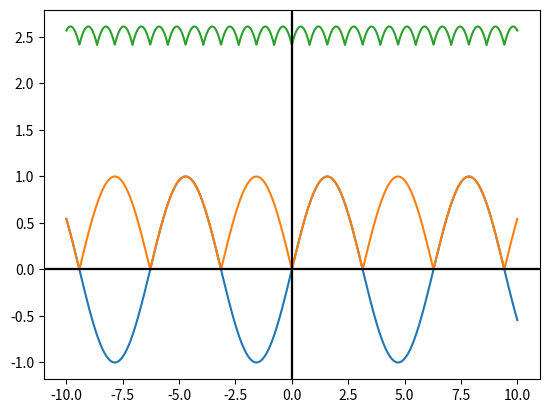

Reproduce this figure in Python.
import numpy as np
import matplotlib.pyplot as plt


def relu(signal):
    return np.maximum(0, signal)


def relu_reverse(signal):
    return -np.minimum(0, signal)


x = np.linspace(-10, 10, 2000)
y = np.sin(x)

plt.axhline(color="black")
plt.axvline(color="black")
plt.plot(x, y)
plt.show()

y = relu(y) + relu_reverse(y)

plt.axhline(color="black")
plt.axvline(color="black")
plt.plot(x, y)
plt.show()

x = np.linspace(-10, 10, 2000)

b1 = 0.00 * np.pi
b2 = 0.25 * np.pi
b3 = 0.50 * np.pi
b4 = 0.75 * np.pi
b5 = 1.00 * np.pi
b6 = 1.25 * np.pi
b7 = 1.50 * np.pi
b8 = 1.75 * np.pi

y1 = np.sin(x + b1)
y2 = np.sin(x + b2)
y3 = np.sin(x + b3)
y4 = np.sin(x + b4)
y5 = np.sin(x + b5)
y6 = np.sin(x + b6)
y7 = np.sin(x + b7)
y8 = np.sin(x + b8)

y = relu(y1) + relu(y2) + relu(y3) + relu(y4)
y += relu(y5) + relu(y6) + relu(y7) + relu(y8)

plt.plot(x, y)
plt.axhline(color="black")
plt.axvline(color="black")
plt.show()